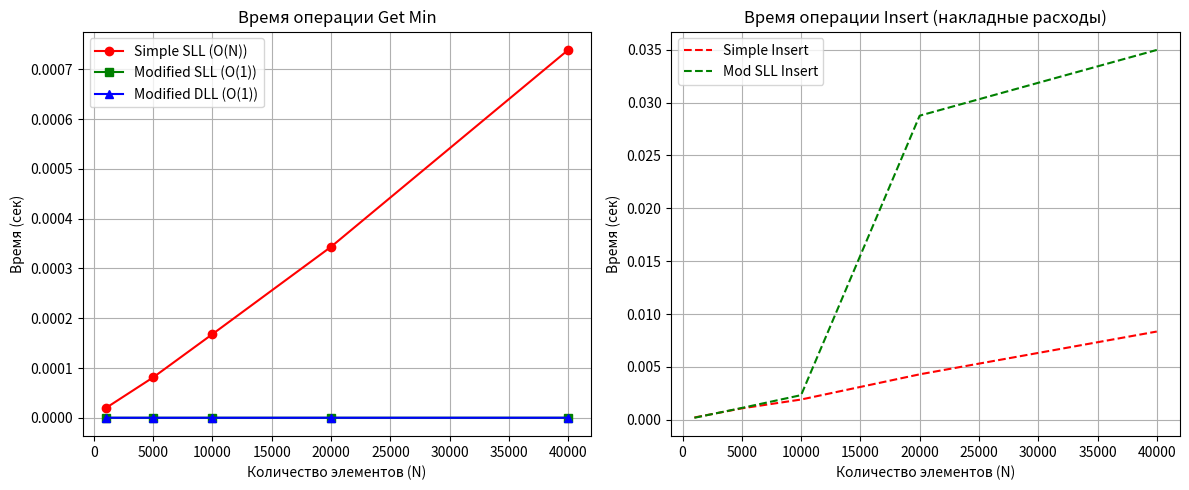

This figure's Python source:
import sys
import random
import time
import math

# Для графиков
try:
    import matplotlib.pyplot as plt
    HAS_MATPLOTLIB = True
except ImportError:
    HAS_MATPLOTLIB = False
    print("Matplotlib не найден. Графики не будут построены, только текстовый вывод.")

# Бесконечность для инициализации
INF = float('inf')

# ==========================================
# 1. Структуры узлов
# ==========================================

class Node:
    __slots__ = ('val', 'next')
    def __init__(self, val):
        self.val = val
        self.next = None

class DNode:
    __slots__ = ('val', 'next', 'prev')
    def __init__(self, val):
        self.val = val
        self.next = None
        self.prev = None

# ==========================================
# 2. Обычный список (для сравнения)
# ==========================================

class SimpleSLL:
    def __init__(self):
        self.head = None
    
    def push(self, val):
        new_node = Node(val)
        new_node.next = self.head
        self.head = new_node

    def get_min(self):
        """В обычном списке это O(N)"""
        if self.head is None: return None
        current = self.head
        m = current.val
        while current:
            if current.val < m:
                m = current.val
            current = current.next
        return m

# ==========================================
# 3. Модифицированный Односвязный Список
# ==========================================

class MinMaxSLL:
    def __init__(self):
        self.head = None
        self._min = INF
        self._max = -INF
        self._count = 0 # Количество элементов

    def get_min(self):
        """O(1)"""
        if self.head is None: return None
        return self._min

    def get_max(self):
        """O(1)"""
        if self.head is None: return None
        return self._max

    def push(self, val):
        """O(1)"""
        new_node = Node(val)
        new_node.next = self.head
        self.head = new_node
        self._count += 1
        
        # Обновляем экстремумы O(1)
        if val < self._min: self._min = val
        if val > self._max: self._max = val

    def _recalculate_extremes(self):
        """Служебная функция: полный пересчет O(N) при удалении экстремума"""
        if self.head is None:
            self._min = INF
            self._max = -INF
            return

        curr = self.head
        mn = INF
        mx = -INF
        while curr:
            v = curr.val
            if v < mn: mn = v
            if v > mx: mx = v
            curr = curr.next
        self._min = mn
        self._max = mx

    def delete(self, val):
        """
        Удаление первого вхождения val.
        Сложность: O(N) в любом случае (поиск + удаление + потенциальный пересчет).
        """
        if self.head is None:
            return

        # Удаление головы
        if self.head.val == val:
            self.head = self.head.next
            self._count -= 1
            # Если удалили экстремум, нужен пересчет
            if self._count == 0:
                self._min = INF
                self._max = -INF
            elif val == self._min or val == self._max:
                self._recalculate_extremes()
            return

        # Удаление из середины
        curr = self.head
        while curr.next and curr.next.val != val:
            curr = curr.next
        
        if curr.next: # Нашли
            curr.next = curr.next.next
            self._count -= 1
            if val == self._min or val == self._max:
                self._recalculate_extremes()

# ==========================================
# 4. Модифицированный Двусвязный Список
# ==========================================

class MinMaxDLL:
    def __init__(self):
        self.head = None
        self.tail = None
        self._min = INF
        self._max = -INF
        self._count = 0

    def get_min(self):
        return None if self.head is None else self._min

    def get_max(self):
        return None if self.head is None else self._max

    def push_front(self, val):
        """O(1)"""
        new_node = DNode(val)
        if self.head is None:
            self.head = self.tail = new_node
            self._min = val
            self._max = val
        else:
            new_node.next = self.head
            self.head.prev = new_node
            self.head = new_node
            if val < self._min: self._min = val
            if val > self._max: self._max = val
        self._count += 1

    def _recalculate_extremes(self):
        """O(N)"""
        if self.head is None:
            self._min = INF
            self._max = -INF
            return
        curr = self.head
        mn = INF
        mx = -INF
        while curr:
            v = curr.val
            if v < mn: mn = v
            if v > mx: mx = v
            curr = curr.next
        self._min = mn
        self._max = mx

    def delete(self, val):
        """O(N)"""
        if self.head is None: return

        curr = self.head
        while curr and curr.val != val:
            curr = curr.next
        
        if not curr: return # Не найдено

        # Удаляем узел
        if curr.prev:
            curr.prev.next = curr.next
        else:
            self.head = curr.next # Это была голова
            
        if curr.next:
            curr.next.prev = curr.prev
        else:
            self.tail = curr.prev # Это был хвост

        self._count -= 1
        
        # Проверка на необходимость пересчета
        if self._count == 0:
            self._min = INF
            self._max = -INF
        elif val == self._min or val == self._max:
            self._recalculate_extremes()

# ==========================================
# 5. Тестирование и Графики
# ==========================================

def run_benchmarks():
    sizes = [1000, 5000, 10000, 20000, 40000]
    
    t_simple_get = []
    t_mod_sll_get = []
    t_mod_dll_get = []
    
    # Для проверки, что insert не замедлился катастрофически
    t_simple_ins = []
    t_mod_sll_ins = []

    print(f"{'N':<10} | {'Simple GetMin':<15} | {'Mod SLL GetMin':<15} | {'Mod DLL GetMin':<15}")
    print("-" * 65)

    for n in sizes:
        # Генерируем данные
        data = [random.randint(-100000, 100000) for _ in range(n)]
        
        # --- Simple SLL ---
        s_sll = SimpleSLL()
        st = time.perf_counter()
        for x in data: s_sll.push(x)
        t_simple_ins.append(time.perf_counter() - st)
        
        st = time.perf_counter()
        # Делаем много операций get, чтобы замерить малое время
        for _ in range(100): 
            _ = s_sll.get_min()
        avg_simple = (time.perf_counter() - st) / 100
        t_simple_get.append(avg_simple)

        # --- Modified SLL ---
        m_sll = MinMaxSLL()
        st = time.perf_counter()
        for x in data: m_sll.push(x)
        t_mod_sll_ins.append(time.perf_counter() - st)
        
        st = time.perf_counter()
        for _ in range(100):
            _ = m_sll.get_min()
        avg_mod_sll = (time.perf_counter() - st) / 100
        t_mod_sll_get.append(avg_mod_sll)

        # --- Modified DLL ---
        m_dll = MinMaxDLL()
        for x in data: m_dll.push_front(x)
        
        st = time.perf_counter()
        for _ in range(100):
            _ = m_dll.get_min()
        avg_mod_dll = (time.perf_counter() - st) / 100
        t_mod_dll_get.append(avg_mod_dll)

        print(f"{n:<10} | {avg_simple:.7f} sec    | {avg_mod_sll:.7f} sec    | {avg_mod_dll:.7f} sec")

    # Построение графика
    if HAS_MATPLOTLIB:
        plt.figure(figsize=(12, 5))
        
        # График 1: Поиск минимума
        plt.subplot(1, 2, 1)
        plt.plot(sizes, t_simple_get, 'r-o', label='Simple SLL (O(N))')
        plt.plot(sizes, t_mod_sll_get, 'g-s', label='Modified SLL (O(1))')
        plt.plot(sizes, t_mod_dll_get, 'b-^', label='Modified DLL (O(1))')
        plt.title('Время операции Get Min')
        plt.xlabel('Количество элементов (N)')
        plt.ylabel('Время (сек)')
        plt.legend()
        plt.grid(True)

        # График 2: Вставка (проверка накладных расходов)
        plt.subplot(1, 2, 2)
        plt.plot(sizes, t_simple_ins, 'r--', label='Simple Insert')
        plt.plot(sizes, t_mod_sll_ins, 'g--', label='Mod SLL Insert')
        plt.title('Время операции Insert (накладные расходы)')
        plt.xlabel('Количество элементов (N)')
        plt.ylabel('Время (сек)')
        plt.legend()
        plt.grid(True)

        plt.tight_layout()
        plt.savefig('list_complexity.png')
        print("\nГрафик сохранен как 'list_complexity.png'")

if __name__ == "__main__":
    run_benchmarks()
